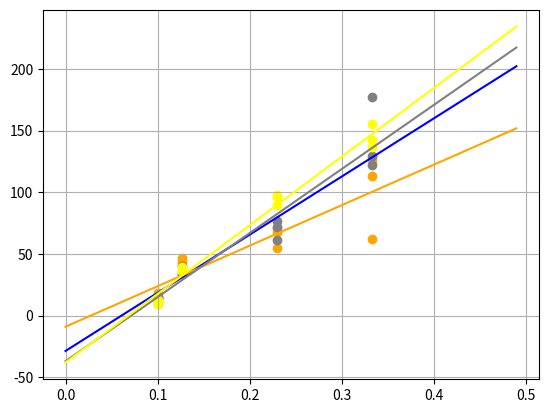

This chart was generated by the following Python code:
import numpy as np
import matplotlib.pyplot as plt

def derivadam(x,y,m,b):
    derivada_m = 0
    for _x, _y in zip(x, y):
        derivada_m += 2 * ((m * _x) + b - _y) * _x
    return derivada_m

def derivadab(x,y,m,b):
    derivada_b = 0
    for _x, _y in zip(x, y):
        derivada_b += 2 * ((m * _x) + b - _y)
    return derivada_b
 
def regression_linear(m,x,b):
    result = []
    for p in x:
        result.append(m*p + b)
    return result

def modelo_regressao(x, y, color):
    m = 7
    b = 1
    L = 0.0001 #Taxa de aprendizagem
    for i in range(250000):
        m -= derivadam(x, y, m, b) * L
        b -= derivadab(x, y, m, b) * L
    xreg = np.arange(0, 0.5, 0.01)
    plt.plot(xreg, m * xreg + b, color = color)
    print()
    print("[    DADOS CALCULADO ABAIXO    ]")
    print("[CALCULADO] b = ", b)
    print("[CALCULADO] m = ", m)

def principal():
    x = [0.1001, 0.1001, 0.1001, 0.127, 0.127, 0.127, 0.2301, 0.2301, 0.2301, 0.3333, 0.3333, 0.3333,
        0.1001, 0.1001,0.1001, 0.127, 0.127, 0.127, 0.2301, 0.2301, 0.2301, 0.3333, 0.3333, 0.3333,
        0.1001, 0.1001,0.1001, 0.127, 0.127, 0.127, 0.2301, 0.2301, 0.2301, 0.3333, 0.3333, 0.3333]
    y = [14, 15, 12, 34, 34, 40, 61, 77, 72, 122, 129, 177,
        18, 9, 14, 47, 44, 43, 55, 71, 68, 113, 126, 62,
        11, 13, 9, 36, 36, 39, 98, 90, 96, 155, 137, 142]

    x_ = [0.1001, 0.1001, 0.1001, 0.127, 0.127, 0.127, 0.2301, 0.2301, 0.2301, 0.3333, 0.3333, 0.3333]
    y_1 = [18, 9, 14, 47, 44, 43, 55, 71, 68, 113, 126, 62]
    y_2 = [14, 15, 12, 34, 34, 40, 61, 77, 72, 122, 129, 177]
    y_3 = [11, 13, 9, 36, 36, 39, 98, 90, 96, 155, 137, 142]

    modelo_regressao(x, y, 'blue')
    modelo_regressao(x_, y_1, 'orange')
    modelo_regressao(x_, y_2, 'grey')
    modelo_regressao(x_, y_3, 'yellow')
    
    plt.scatter(x_, y_1, color = ['orange'])
    plt.scatter(x_, y_2, color = ['grey'])
    plt.scatter(x_, y_3, color = ['yellow'])
    plt.grid(True)
    plt.show()
    
principal()